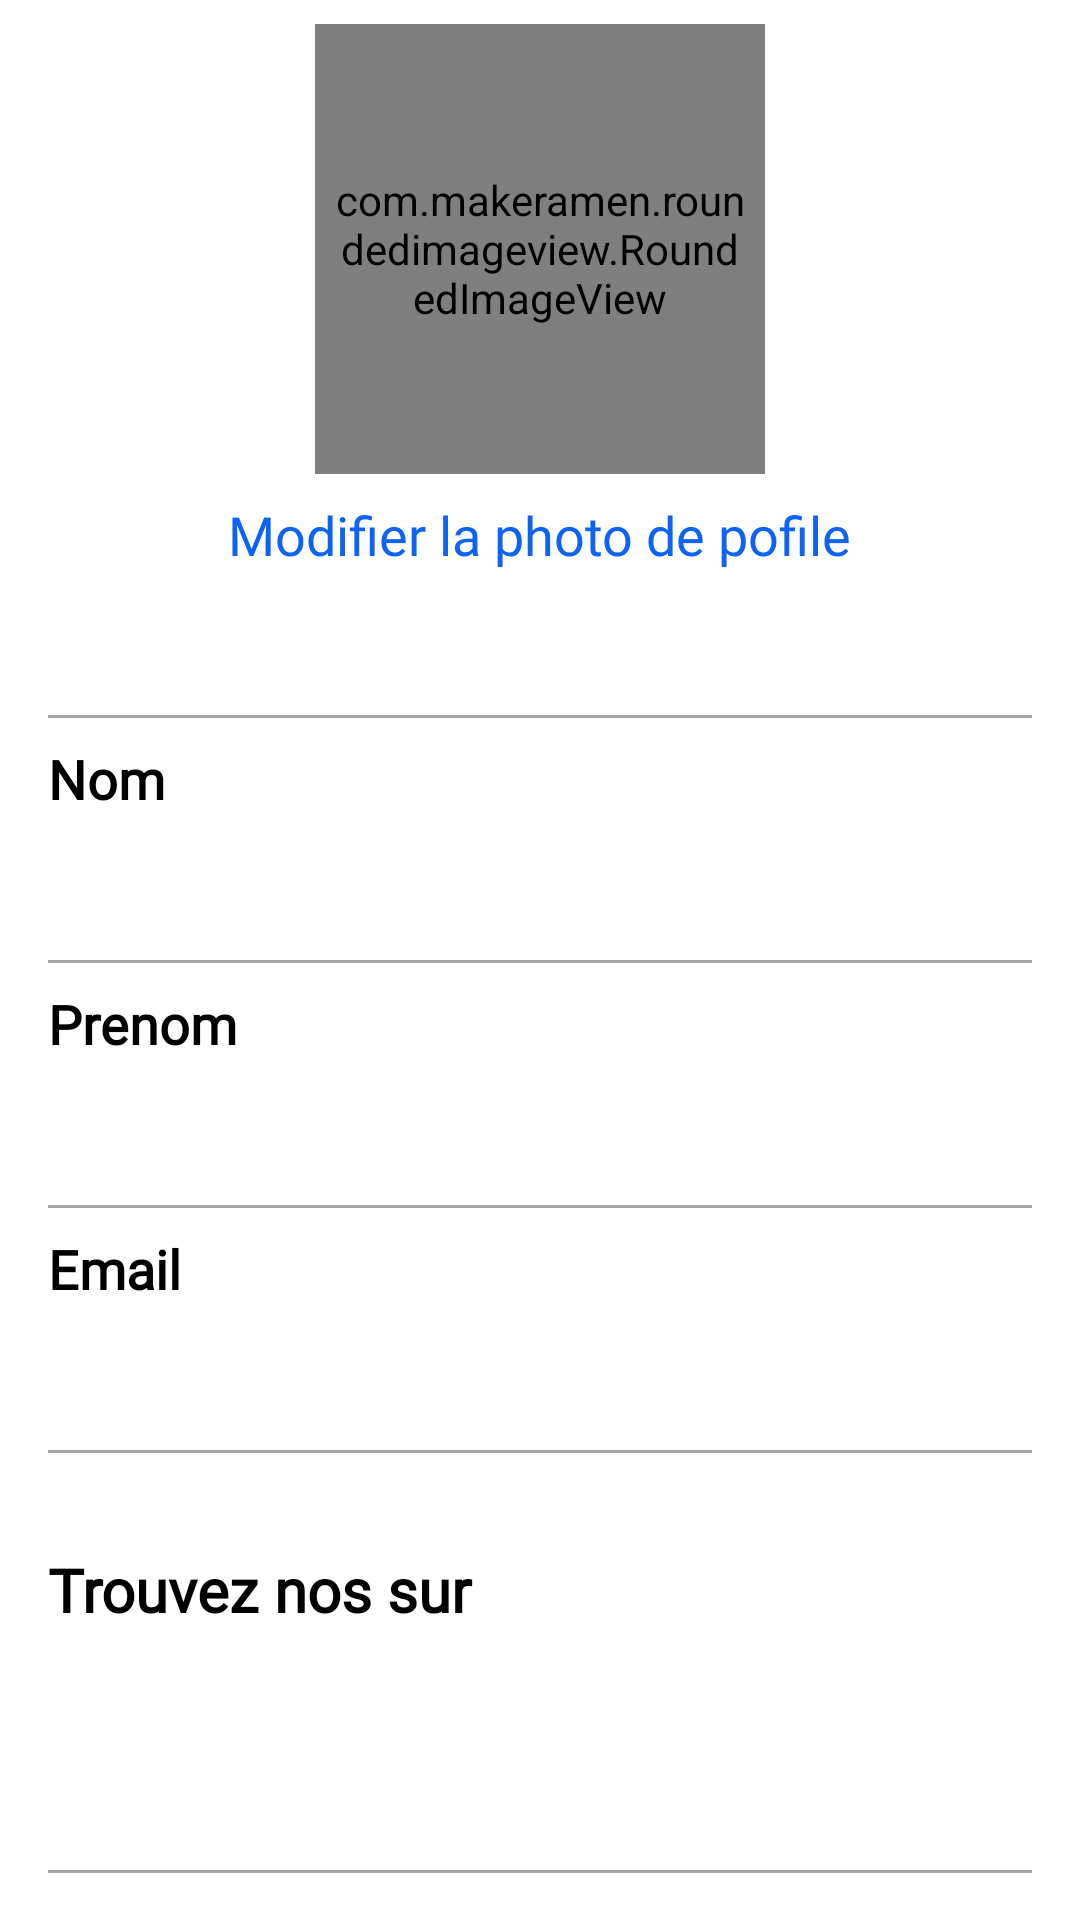

Layout XML and referenced resources for this Android screen:
<!-- AndroidManifest.xml: application theme Theme.Magazine -->
<!-- res/layout/fragment_profile.xml -->
<?xml version="1.0" encoding="utf-8"?>
<androidx.constraintlayout.widget.ConstraintLayout xmlns:android="http://schemas.android.com/apk/res/android"
    xmlns:tools="http://schemas.android.com/tools"
    android:layout_width="match_parent"
    android:layout_height="match_parent"
    xmlns:app="http://schemas.android.com/apk/res-auto"
    tools:context=".ui.reader.ProfileFragment">
    <ScrollView
        android:layout_width="match_parent"
        android:layout_height="0dp"
        android:scrollbars="none"
        app:layout_constraintTop_toTopOf="parent"
        app:layout_constraintBottom_toBottomOf="parent"
        app:layout_constraintStart_toStartOf="parent"
        app:layout_constraintEnd_toEndOf="parent">
   <androidx.constraintlayout.widget.ConstraintLayout
        android:layout_width="match_parent"
        android:layout_height="wrap_content">
    <ProgressBar
        android:id="@+id/progressBar"
        style="?android:attr/progressBarStyle"
        android:layout_width="wrap_content"
        android:indeterminate="true"
        android:indeterminateTint="@color/red"
        android:visibility="gone"
        android:layout_height="wrap_content"
        app:layout_constraintBottom_toBottomOf="parent"
        app:layout_constraintEnd_toEndOf="parent"
        app:layout_constraintStart_toStartOf="parent"
        app:layout_constraintTop_toTopOf="parent" />

    <androidx.constraintlayout.widget.ConstraintLayout
        android:id="@+id/cl_profile"
        android:layout_width="match_parent"
        android:layout_height="wrap_content"
        android:layout_marginTop="8dp"
        app:layout_constraintEnd_toEndOf="parent"
        app:layout_constraintStart_toStartOf="parent"
        app:layout_constraintTop_toTopOf="parent">

        <com.makeramen.roundedimageview.RoundedImageView
            android:id="@+id/img_profile"
            android:layout_width="150dp"
            android:layout_height="150dp"
            android:layout_gravity="center"
            android:adjustViewBounds="true"
            android:padding="5dp"
            android:scaleType="fitXY"
            android:src="@drawable/ic_baseline_person_outline_24"
            app:layout_constraintEnd_toEndOf="parent"
            app:layout_constraintStart_toStartOf="parent"
            app:layout_constraintTop_toTopOf="parent"
            app:riv_corner_radius="80dp" />

        <com.makeramen.roundedimageview.RoundedImageView
            android:id="@+id/border"
            android:layout_width="150dp"
            android:layout_height="150dp"
            android:layout_gravity="center"
            android:adjustViewBounds="true"
            android:background="@drawable/image_strock"
            android:padding="5dp"
            android:scaleType="fitXY"
            app:layout_constraintEnd_toEndOf="parent"
            app:layout_constraintStart_toStartOf="parent"
            app:layout_constraintTop_toTopOf="parent"
            app:riv_corner_radius="50dp" />


        <TextView
            android:id="@+id/tv_update_picture"
            android:layout_width="wrap_content"
            android:layout_height="wrap_content"
            android:text="Modifier la photo de pofile"
            android:textColor="#0D63F3"
            android:textSize="18sp"
            android:fontFamily="@font/arima_madurai"
            android:layout_marginTop="8dp"
            app:layout_constraintTop_toBottomOf="@id/border"
            app:layout_constraintStart_toStartOf="parent"
            app:layout_constraintEnd_toEndOf="parent"/>
    </androidx.constraintlayout.widget.ConstraintLayout>

    <LinearLayout
        android:layout_width="match_parent"
        android:layout_height="wrap_content"
        android:orientation="vertical"
        android:layout_marginTop="16dp"
        android:padding="16dp"
        app:layout_constraintStart_toStartOf="parent"
        app:layout_constraintEnd_toEndOf="parent"
        app:layout_constraintTop_toBottomOf="@id/cl_profile">
        <View
            android:layout_width="match_parent"
            android:layout_height="1dp"
            android:layout_marginTop="16dp"
            android:background="@color/gray"/>
        <TextView
            android:layout_width="wrap_content"
            android:layout_height="wrap_content"
            android:text="Nom"
            android:textStyle="bold"
            android:textColor="@color/black"
            android:textSize="18sp"
            android:fontFamily="@font/arima_madurai"
            android:layout_marginTop="8dp"
            app:layout_constraintTop_toBottomOf="@id/border"
            app:layout_constraintStart_toStartOf="parent"
            app:layout_constraintEnd_toEndOf="parent"/>
        <TextView
            android:id="@+id/tv_name"
            android:layout_width="wrap_content"
            android:layout_height="wrap_content"
            android:textColor="@color/black"
            android:textSize="18sp"
            android:fontFamily="@font/arima_madurai"
            android:layout_marginTop="8dp"
            app:layout_constraintTop_toBottomOf="@id/border"
            app:layout_constraintStart_toStartOf="parent"
            app:layout_constraintEnd_toEndOf="parent"/>
        <View
            android:layout_width="match_parent"
            android:layout_height="1dp"
            android:layout_marginTop="16dp"
            android:background="@color/gray"/>
        <TextView
            android:layout_width="wrap_content"
            android:layout_height="wrap_content"
            android:text="Prenom"
            android:textStyle="bold"
            android:textColor="@color/black"
            android:textSize="18sp"
            android:fontFamily="@font/arima_madurai"
            android:layout_marginTop="8dp"
            app:layout_constraintTop_toBottomOf="@id/border"
            app:layout_constraintStart_toStartOf="parent"
            app:layout_constraintEnd_toEndOf="parent"/>
        <TextView
            android:id="@+id/tv_surname"
            android:layout_width="wrap_content"
            android:layout_height="wrap_content"
            android:textColor="@color/black"
            android:textSize="18sp"
            android:fontFamily="@font/arima_madurai"
            android:layout_marginTop="8dp"
            app:layout_constraintTop_toBottomOf="@id/border"
            app:layout_constraintStart_toStartOf="parent"
            app:layout_constraintEnd_toEndOf="parent"/>
        <View
            android:layout_width="match_parent"
            android:layout_height="1dp"
            android:layout_marginTop="16dp"
            android:background="@color/gray"/>
        <TextView
            android:layout_width="wrap_content"
            android:layout_height="wrap_content"
            android:text="Email"
            android:textColor="@color/black"
            android:textSize="18sp"
            android:textStyle="bold"
            android:fontFamily="@font/arima_madurai"
            android:layout_marginTop="8dp"
            app:layout_constraintTop_toBottomOf="@id/border"
            app:layout_constraintStart_toStartOf="parent"
            app:layout_constraintEnd_toEndOf="parent"/>
        <TextView
            android:id="@+id/tv_email"
            android:layout_width="wrap_content"
            android:layout_height="wrap_content"
            android:textColor="@color/black"
            android:textSize="18sp"
            android:layout_marginTop="8dp"
            android:fontFamily="@font/arima_madurai"
            app:layout_constraintTop_toBottomOf="@id/border"
            app:layout_constraintStart_toStartOf="parent"
            app:layout_constraintEnd_toEndOf="parent"/>
        <View
            android:layout_width="match_parent"
            android:layout_height="1dp"
            android:layout_marginTop="16dp"
            android:background="@color/gray"/>

        <TextView
            android:layout_width="wrap_content"
            android:layout_height="wrap_content"
            android:text="Trouvez nos sur "
            android:textColor="@color/black"
            android:textSize="20sp"
            android:fontFamily="@font/arima_madurai"
            android:layout_marginTop="32dp"
            android:textStyle="bold"
            app:layout_constraintTop_toBottomOf="@id/border"
            app:layout_constraintStart_toStartOf="parent"
            app:layout_constraintEnd_toEndOf="parent"/>

        <LinearLayout
            android:layout_width="wrap_content"
            android:layout_height="wrap_content"
            android:layout_gravity="center_horizontal"
            android:layout_marginTop="16dp"
            android:orientation="horizontal">
            <ImageView
                android:id="@+id/iv_facebook"
                android:layout_width="48dp"
                android:layout_height="48dp"
                android:layout_marginEnd="32dp"
                android:src="@drawable/facebook"/>
            <ImageView
                android:id="@+id/iv_instagram"
                android:layout_width="48dp"
                android:layout_height="48dp"
                android:src="@drawable/instagram"/>

        </LinearLayout>

        <View
            android:layout_width="match_parent"
            android:layout_height="1dp"
            android:layout_marginTop="16dp"
            android:background="@color/gray"/>

        <TextView
            android:id="@+id/tv_signOut"
            android:layout_width="wrap_content"
            android:layout_height="wrap_content"
            android:textColor="@color/black"
            android:textSize="18sp"
            android:text="Se deconnecter"
            android:textStyle="bold"
            android:layout_marginTop="32dp"
            android:layout_gravity="center_horizontal"
            android:fontFamily="@font/arima_madurai"
            app:layout_constraintBottom_toBottomOf="parent"
            android:layout_marginBottom="16dp"
            app:layout_constraintStart_toStartOf="parent"
            app:layout_constraintEnd_toEndOf="parent"/>


    </LinearLayout>
    </androidx.constraintlayout.widget.ConstraintLayout>
    </ScrollView>
</androidx.constraintlayout.widget.ConstraintLayout>
<!-- resources referenced by this layout -->
<resources>
  <color name="black">#FF000000</color>
  <color name="gray">#AAA5A5</color>
  <color name="red">#D77B5D</color>
  <!-- drawable image_strock (drawable) -->
  <?xml version="1.0" encoding="utf-8"?>
  <shape xmlns:android="http://schemas.android.com/apk/res/android">
      <stroke android:color="#DDDDDD"
          android:width="5dp"
          />
      <corners android:radius="200dp"
          />
  </shape>
  <style name="Theme.Magazine" parent="Theme.MaterialComponents.DayNight.DarkActionBar">
          
          <item name="colorPrimary">@color/red</item>
          <item name="colorPrimaryVariant">@color/gray</item>
          <item name="colorOnPrimary">@color/white</item>
          
          <item name="colorSecondary">@color/white</item>
          <item name="colorSecondaryVariant">@color/white</item>
          <item name="colorOnSecondary">@color/black</item>
          
          <item name="android:statusBarColor" tools:targetApi="l">?attr/colorPrimaryVariant</item>
          
      </style>
  <color name="white">#FFFFFFFF</color>
</resources>
